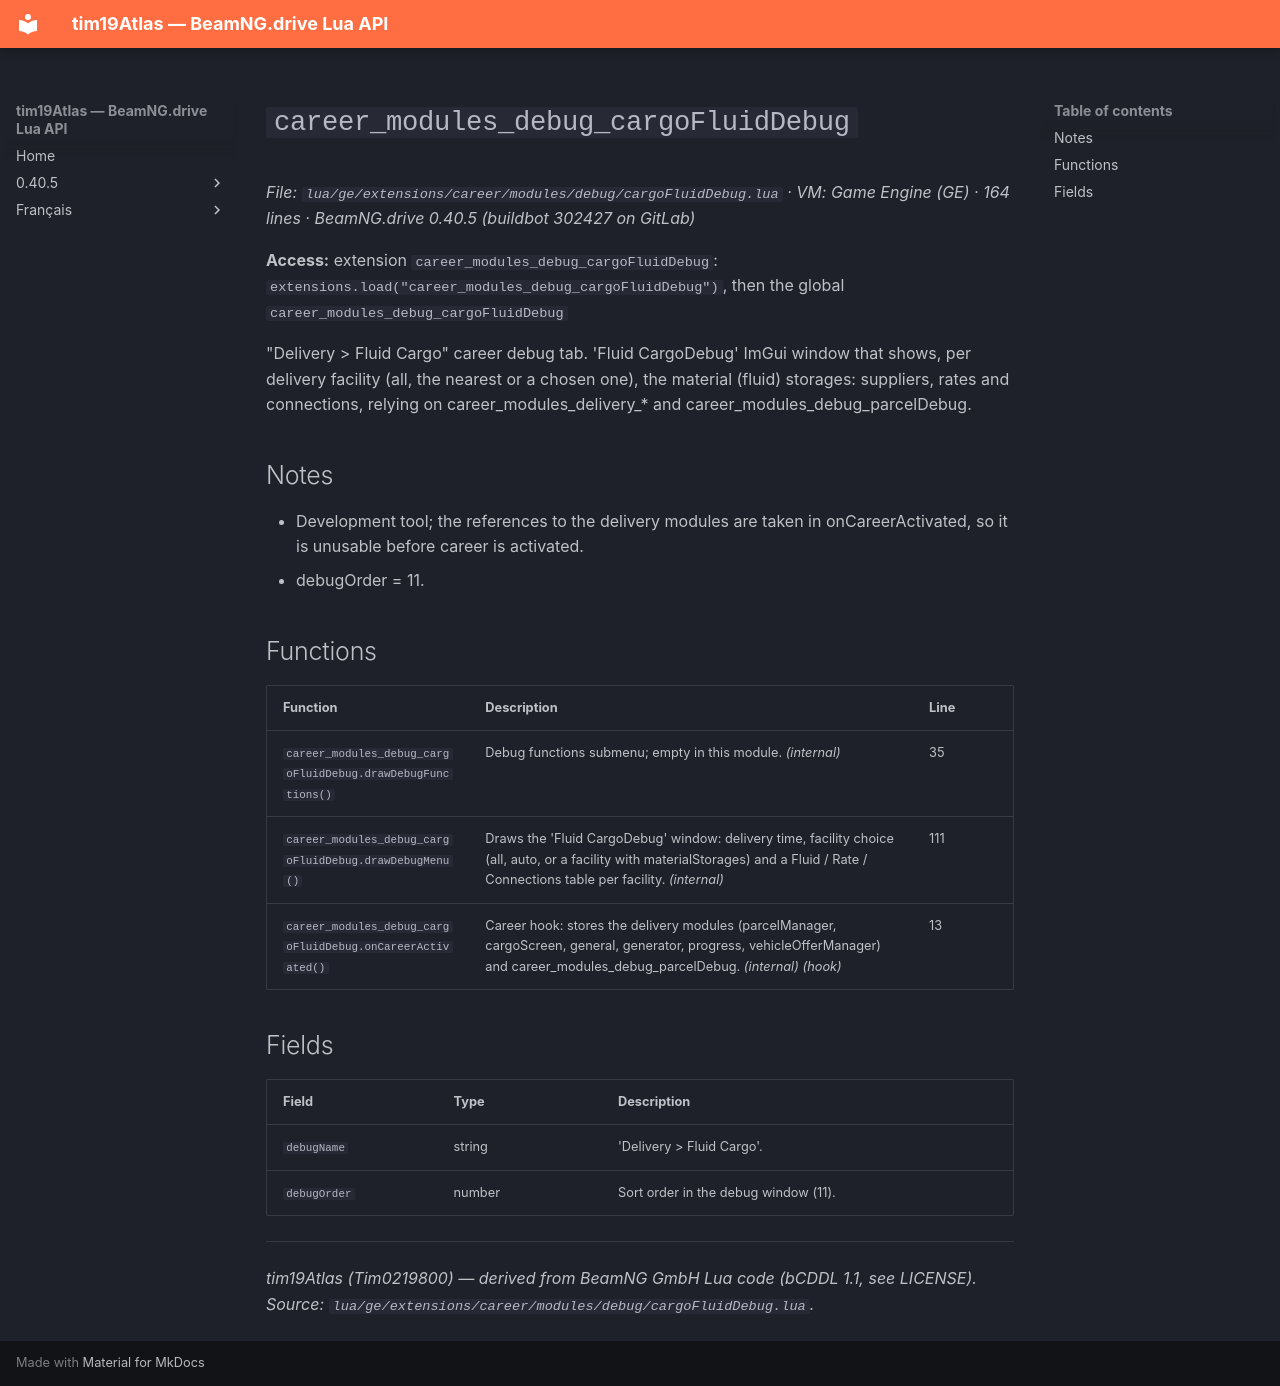

repository: Tim0219800/beamng-lua-atlas · page: 0.40.5/ge/extensions/career/modules/debug/cargoFluidDebug.html · generator: mkdocs

# `career_modules_debug_cargoFluidDebug`

*File: `lua/ge/extensions/career/modules/debug/cargoFluidDebug.lua` · VM: Game Engine (GE) · 164 lines · BeamNG.drive 0.40.5 (buildbot 302427 on GitLab)*

**Access:** extension `career_modules_debug_cargoFluidDebug`: `extensions.load("career_modules_debug_cargoFluidDebug")`, then the global `career_modules_debug_cargoFluidDebug`

"Delivery > Fluid Cargo" career debug tab. 'Fluid CargoDebug' ImGui window that shows, per delivery facility (all, the nearest or a chosen one), the material (fluid) storages: suppliers, rates and connections, relying on career_modules_delivery_* and career_modules_debug_parcelDebug.

## Notes

- Development tool; the references to the delivery modules are taken in onCareerActivated, so it is unusable before career is activated.
- debugOrder = 11.

## Functions

| Function | Description | Line |
|---|---|---|
| `career_modules_debug_cargoFluidDebug.drawDebugFunctions()` | Debug functions submenu; empty in this module. *(internal)* | 35 |
| `career_modules_debug_cargoFluidDebug.drawDebugMenu()` | Draws the 'Fluid CargoDebug' window: delivery time, facility choice (all, auto, or a facility with materialStorages) and a Fluid / Rate / Connections table per facility. *(internal)* | 111 |
| `career_modules_debug_cargoFluidDebug.onCareerActivated()` | Career hook: stores the delivery modules (parcelManager, cargoScreen, general, generator, progress, vehicleOfferManager) and career_modules_debug_parcelDebug. *(internal)* *(hook)* | 13 |

## Fields

| Field | Type | Description |
|---|---|---|
| `debugName` | string | 'Delivery > Fluid Cargo'. |
| `debugOrder` | number | Sort order in the debug window (11). |

---
*tim19Atlas (Tim0219800) — derived from BeamNG GmbH Lua code (bCDDL 1.1, see LICENSE). Source: `lua/ge/extensions/career/modules/debug/cargoFluidDebug.lua`.*
